4-way image classification set "dataset" from GitHub (iDanishDev/Maize-Disease-Detection); label vocabulary: maize blight, maize common rust, maize gray leaf spot, maize healthy.

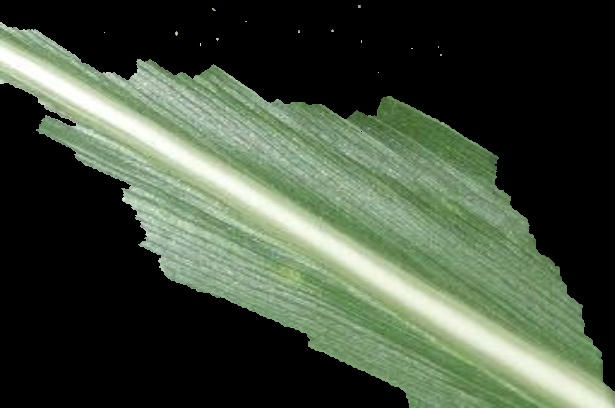
Label: maize healthy

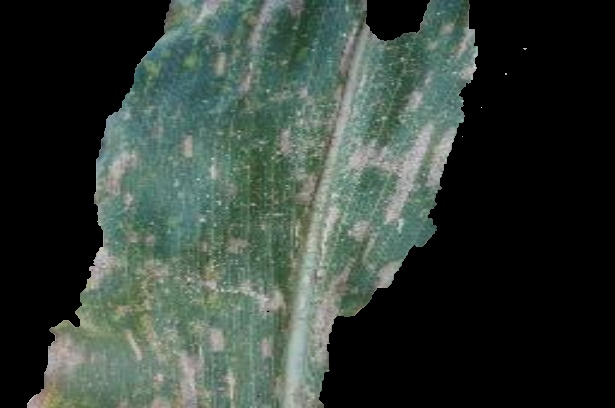
Label: maize gray leaf spot

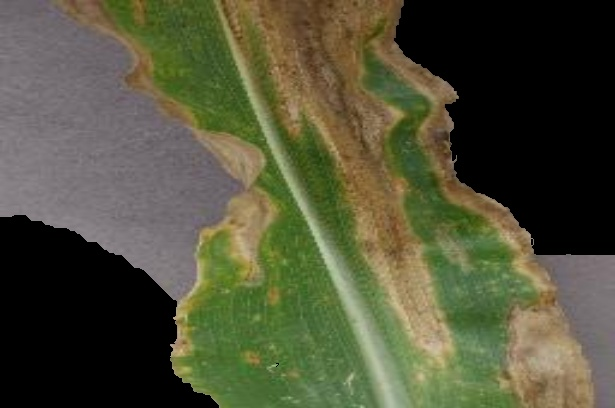
Label: maize blight

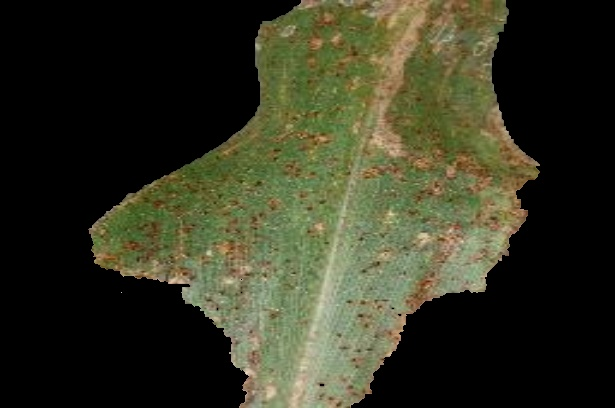
Label: maize common rust

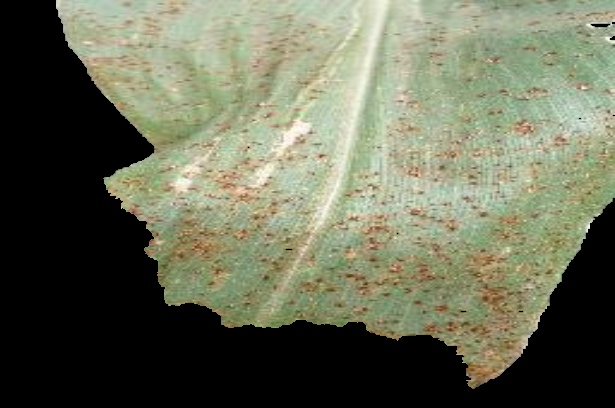
Label: maize common rust

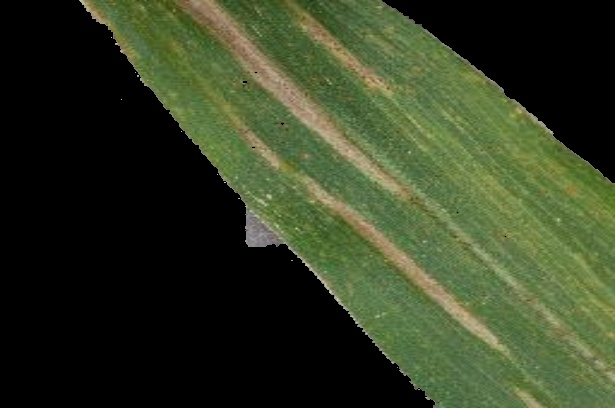
Label: maize blight
